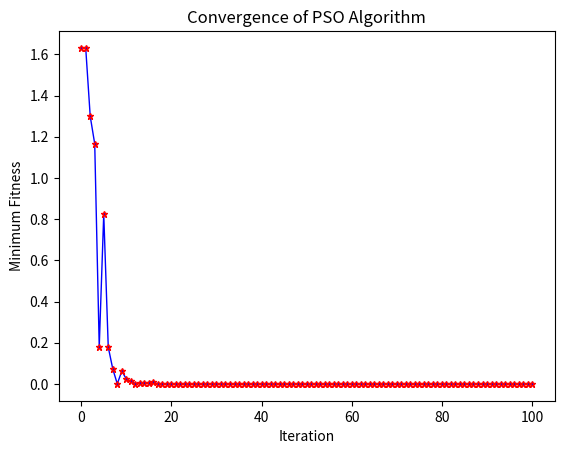

Source code (Python):
import numpy as np
import matplotlib.pyplot as plt

def PSO_Function(A, B, psz, PsoIteration, dim, fobj):
    # PSO parameters
    c1 = 1.0  # Cognitive coefficient
    c2 = 0.3  # Social coefficient
    inertia = 0.8  # Inertia weight

    # Step 1: Initialization
    pso = A + (B - A) * np.random.rand(psz, dim)  # Initial positions of particles
    Best_particle = []
    bestPso = []
    vp = np.random.normal(0, 1, (psz, dim))  # Initial velocities of particles
    PSO_Call = 0

    # Evaluate fitness for each particle
    f = np.array([fobj(pso[i]) for i in range(psz)])
    PSO_Call += psz

    # Find the particle with the best fitness
    mn = np.min(f)
    index1 = np.argmin(f)
    bestPso.append(mn)
    Best_particle.append(pso[index1])
    fitness = f

    # Initialize Gbest (Global Best)
    Gbest = np.argmin(fitness)

    # Initialize Pbest (Personal Best)
    Pbest = pso.copy()
    Pbest_fitness = fitness.copy()

    # Main PSO loop
    for iteration in range(PsoIteration):
        # Step 2.1: Find Gbest (best particle in the swarm)
        Gbest = np.argmin(fitness)
        Best_Fitness = fitness[Gbest]
        bestPso.append(Best_Fitness)
        Best_particle = pso[Gbest]

        # Step 2.2: Update Pbest (personal best positions)
        update_mask = Pbest_fitness > fitness
        Pbest[update_mask] = pso[update_mask]
        Pbest_fitness[update_mask] = fitness[update_mask]

        # Step 2.3: Update velocities and positions of particles
        r1, r2 = np.random.rand(2, psz, dim)
        vp = (inertia * vp +
              c1 * r1 * (Pbest - pso) +
              c2 * r2 * (pso[Gbest] - pso))
        pso += vp

        # Step 2.4: Evaluate fitness for updated positions
        f = np.array([fobj(pso[i]) for i in range(psz)])
        fitness = f
        PSO_Call += psz

    # Find the best result after all iterations
    PSO_Best = np.min(bestPso)
    return PSO_Best, PSO_Call, bestPso

# Sample Objective Function (e.g., Sphere function)
def sphere_function(x):
    return np.sum(x**2)

# Example usage of PSO_Function
A = -10
B = 10
psz = 30  # Number of particles
PsoIteration = 100  # Number of iterations
dim = 2  # Dimensionality of the problem

# Call the PSO function
PSO_Best, PSO_Call, bestPso = PSO_Function(A, B, psz, PsoIteration, dim, sphere_function)

# Output the result
print(f"Best fitness found: {PSO_Best}")
print(f"Number of function calls: {PSO_Call}")

# Plotting the convergence
plt.plot(bestPso, 'b*-', linewidth=1, markeredgecolor='r', markersize=5)
plt.xlabel('Iteration')
plt.ylabel('Minimum Fitness')
plt.title('Convergence of PSO Algorithm')
plt.show()
